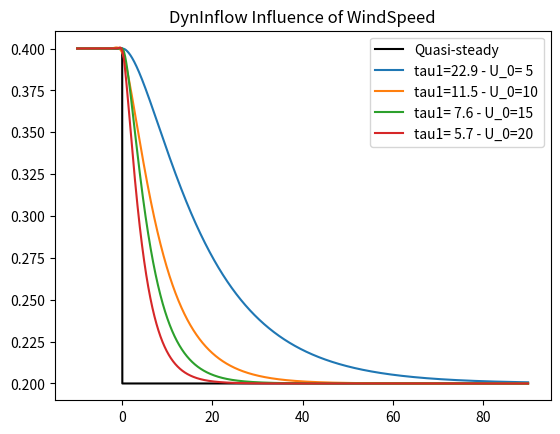
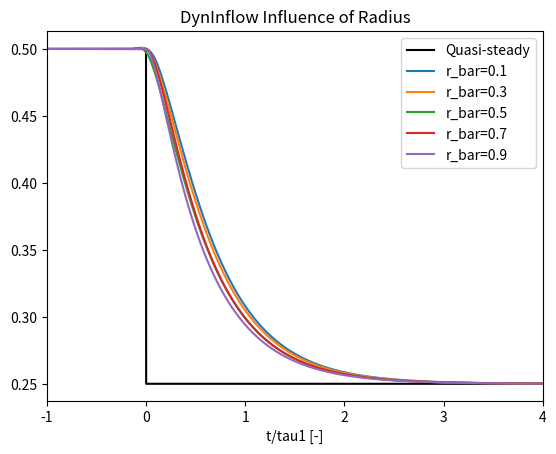
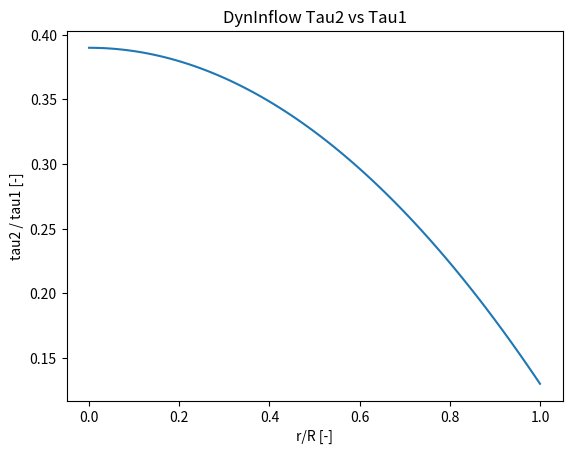
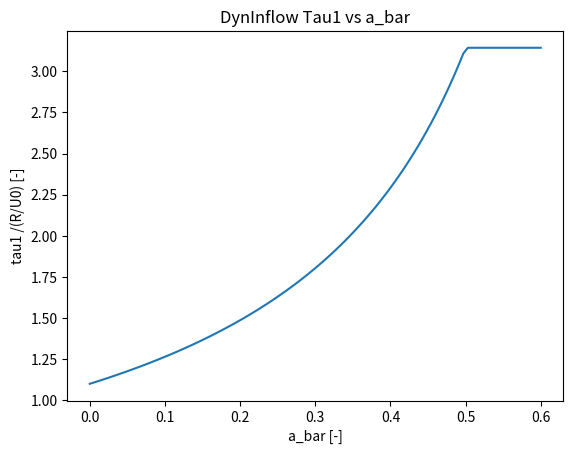
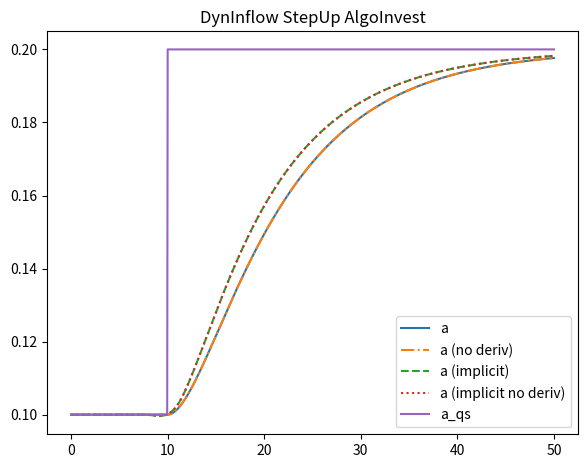
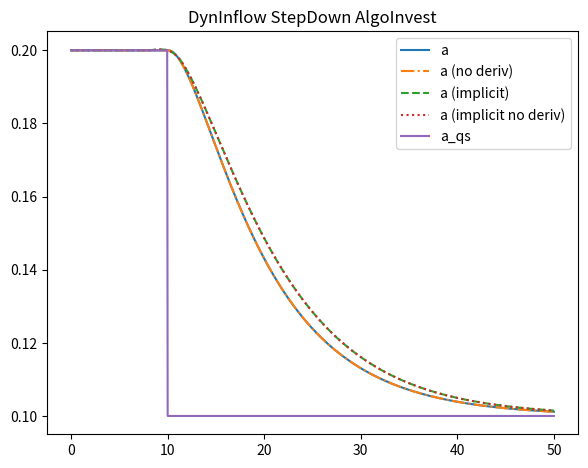
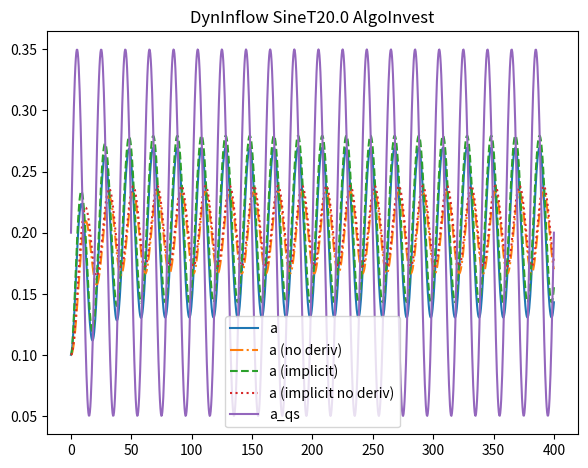
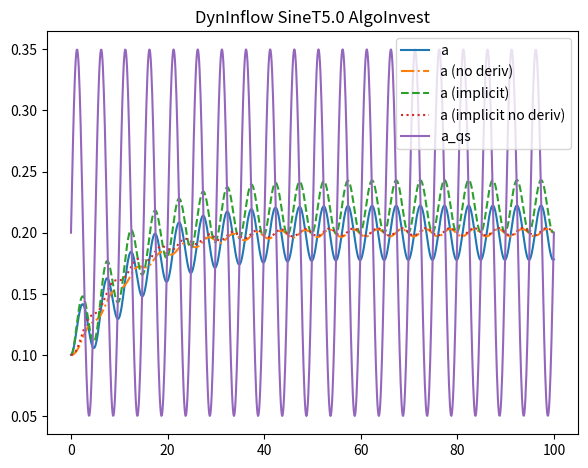
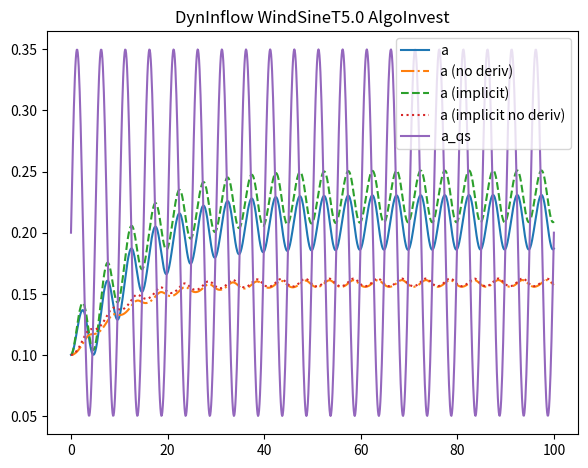

These charts were generated, in order, by the following Python code:
import numpy as np
from scipy.integrate import solve_ivp
import matplotlib.pyplot as plt

# from pybra.figure import *



def tau1_oye(a_bar, R, U0):
    """ """
    return  1.1/( 1-1.3*min(a_bar,0.5) ) * R/U0

def tau1_dbemt(a_bar, R, Un0_disk):
    # We need to extrapolate the radius and disk velocity to the i+1 timestep
    # We will grab the i+1 version of vind,s and the disk averaged induction by using the
    # the already updated states of the BEMT module.
    #bjj: I believe u(1) is at t, which seems inconsistant with this comment
    U0n_disk = min(U0n_disk,0.1)
    return min( 1.1/( 1-1.3*min(a_disk,0.5) ) * R/Un0_disk , 100) # plateau 100s

def tau2_oye(r_bar, tau1):
    return (0.39-0.26*r_bar**2)*tau1


def dynflow_oye_dxdt(t, x, x_qs, a_bar, dx_qs_dt, dtau1_dt, U0, r, R , k=0.6):
    tau1 = tau1_oye(a_bar, R, U0)
    tau2 = tau2_oye(r/R,tau1)

    dtau2_dt = (0.39-0.26*(r/R)**2)* dtau1_dt

    x_dot  = x[1]
    x_ddot = 1/(tau1*tau2)*(-x[0] - (tau1 + tau2 + tau1*dtau2_dt) * x[1] +  x_qs) + k/tau2* dx_qs_dt

    return [x_dot, x_ddot]



def dyninflow_oye_discr(dt, xd_old, u, a_bar, U0, r, R, k=0.6, tau1=None, tau2=None):
    """
    xd0: old discrete states
    u: 
    """
    tau1 = tau1_oye(a_bar, R, U0)
    tau2 = tau2_oye(r/R,tau1)
    # Oye's dynamic inflow model, discrete time integration
    Vdyn_old = xd_old[0]
    Vint_old = xd_old[1]
    Vqs__old = xd_old[3]
    Vqs__new = u[0]
    H        = Vqs__new + k * tau1 * (Vqs__new - Vqs__old) /dt
    Vint_new = H + (Vint_old - H) * exp(-dt/tau1) # intermediate velocity
    Vdyn_new = Vint_new + (Vdyn_old - Vint_new) * exp(-dt/tau2)
    # 
    xd_new[0] = Vdyn_new
    xd_new[1] = Vint_new
    xd_new[2] = Vqs__new



# class DBEMT():
#     class Dummy():
#         pass
#     def __init__(self,dt,r,R,mode,tau1_cst=None)
#         self.p=Dummy()
#         self.x=Dummy()
#         self.o=Dummy()
#         self.m=Dummy()
#         self.p.dt                    = dt
#         self.p.numNodes, self.p.numBlades = r.shape
#         self.p.k_0ye                 = 0.6
#         self.p.tau1_const            = tau1_const
#         self.p.mode = mode
#         self.p.R = R
#         
#         if self.p.mode == 'tauConst':
#             self.p.spanRatio=r/R
#             if tau1_const is None:
#                 raise Exception('Please provide tau1_cst when `mode` is constant')
# 
#         # Initialize the continuous states
#         self.x.vind   = np.zeros((2,p.numNodes, p.numBlades))# This is the axial and tangential induced velocity at node i on blade j
#         self.x.vind_1 = np.zeros((2,p.numNodes, p.numBlades))# This is the axial and tangential induced velocity at node i on blade j
#         self.o.areStatesInitialized = False
#         self.o.tau1 = 0.0
#         self.m.FirstWarn_tau1 = True
# 
# 
#     def UpdateStates(self,u1,u2):
#         #Loose coupling routine for solving for constraint states, integrating continuous states, and updating discrete and other states.
#         #Continuous, constraint, discrete, and other states are updated for t + Interval
#         if self.mode=='tauConst':
#              self.o.tau1 = self.p.tau1_const
#         else:
#              self.o.tau1 = tau1_dbemt(u1.a_disk, self.p.R, u1.Un0_disk)
#         #    if ( .not. OtherState%areStatesInitialized(i,j) ) then
#         #       x%vind_1(1,i,j) = u(1)%vind_s(1)
#         #       x%vind_1(2,i,j) = u(1)%vind_s(2)
#         #       x%vind(1,i,j) = u(1)%vind_s(1)
#         #       x%vind(2,i,j) = u(1)%vind_s(2)
#         #       OtherState%areStatesInitialized(i,j) = .true.
#         #       return
#         #    end if
#         #    if ( p%DBEMT_Mod == DBEMT_tauConst ) then
#         #       spanRatio   = p%spanRatio(i,j)
#         #    else
#         #       spanRatio = u(1)%spanRatio
#         #    end if
#         #    do indx=1,2 !Axial and tangential components.  jmj questions if this should be done for tangential induction.
#         #       ! TODO: Deal with initialization so that we avoid spikes???
#         #       B =  ( u(2)%vind_s(indx) - u(1)%vind_s(indx) ) / p%dt                                              ! Eqn. 1.17c  ! bjj: note that interpOrder will affect this numerical derivative
#         #       A = u(1)%vind_s(indx) + B*p%k_0ye*OtherState%tau1                                                  ! Eqn. 1.17b
#         #       
#         #       C0 = x%vind_1(indx,i,j) - A + B*OtherState%tau1                                                    ! Eqn. 1.21b
#         #       
#         #       x%vind_1(indx,i,j) = C0*exp(-p%dt/OtherState%tau1) + A + B*(p%dt-OtherState%tau1)                  ! Eqn. 1.21a, but this is using p%dt instead of t
#         #       
#         #       k_tau = 0.39 - 0.26*spanRatio**2                                                                   ! Eqn. 1.23b
#         #       tau2 = k_tau*OtherState%tau1                                                                       ! Eqn. 1.7 or Eqn 1.23a
#         #       C0_2 = x%vind(indx,i,j) - C0/(1-k_tau) - A + B*(OtherState%tau1 + tau2)                            ! Eqn. 1.24c 
#         #       x%vind(indx,i,j) = C0_2*exp(-p%dt/tau2) + A + B*(p%dt-OtherState%tau1-tau2) + (C0/(1-k_tau))*exp(-p%dt/OtherState%tau1)  ! Eqn. 1.25
# 
#     def CalcOutput(self):
#         pass
#         #if ( .not. OtherState%areStatesInitialized(i,j) ) :
#         #   y_vind = u%vind_s
#         #else:
#         #   y_vind(:) = x%vind(:,i,j)
# 











def example_astep_WS():
    a_mean = 0.4
    r_bar=0.5
    tstep=10

    U0     = 1
    vt = np.linspace(0,100,10000)
    vU0 = np.arange(5,25,5)
    vR      = [65]
    vR      = [50, 100]
    R      = 50

    fig,ax=plt.subplots(1,1)
    for i,U0 in enumerate(vU0):
        # Inputs for dyna stall 
        fU0        = lambda t: U0
        a_qs      = lambda t: a_mean if t<tstep else a_mean/2
        da_qs_dt  = lambda t: 0
        a_bar     = lambda t: a_mean if t<tstep else a_mean/2
        dtau1_dt  = lambda t: 0
        # Initial value
        y0=[a_qs(0),da_qs_dt(0)] # a, adot
        y0=[a_mean,0] # a, adot
        #y0=[0,0] # a, adot

        tau1 = tau1_oye(a_mean, R, U0)
        tau2 = tau2_oye(r_bar,tau1)
        print('tau1',tau1, 'tau2',tau2,'R/U0',R/U0)

        # regular system
        system = lambda t,x: dynflow_oye_dxdt(t,x, a_qs(t) , a_bar(t), da_qs_dt(t), dtau1_dt(t), fU0(t), r_bar*R, R)
        sol = solve_ivp(system , t_span=[0, max(vt)], y0=y0, t_eval=vt)

        scale=1
        if i==0:
            ax.plot((vt-tstep)/scale,[a_qs(t) for t in vt],'k', label='Quasi-steady')
        ax.plot((vt-tstep)/scale,sol.y[0,:], label='tau1={:4.1f} - U_0={:2.0f}'.format(tau1,U0))
    ax.legend()
    ax.set_title('DynInflow Influence of WindSpeed')



def example_astep_radius():
    a_mean = 0.5
    tstep  = 20
    U0     = 8
    vt     = np.linspace(0,100,10000)
    R      = 50
    vr_bar = np.arange(0.1,1,0.2)

    fig,ax=plt.subplots(1,1)
    for i,r_bar in enumerate(vr_bar):
        # Inputs for dyna stall 
        fU0        = lambda t: U0
        a_qs      = lambda t: a_mean if t<tstep else a_mean/2
        da_qs_dt  = lambda t: 0
        a_bar     = lambda t: a_mean if t<tstep else a_mean/2
        dtau1_dt  = lambda t: 0
        # Initial value
        y0=[a_qs(0),da_qs_dt(0)] # a, adot
        y0=[a_mean,0] # a, adot
        #y0=[0,0] # a, adot

        tau1 = tau1_oye(a_mean, R, U0)
        tau2 = tau2_oye(r_bar,tau1)
        print('tau1',tau1, 'tau2',tau2,'R/U0',R/U0)

        # regular system
        system = lambda t,x: dynflow_oye_dxdt(t,x, a_qs(t) , a_bar(t), da_qs_dt(t), dtau1_dt(t), fU0(t), r_bar*R, R)
        sol = solve_ivp(system , t_span=[0, max(vt)], y0=y0, t_eval=vt)

        scale=tau1
        if i==0:
            ax.plot((vt-tstep)/scale,[a_qs(t) for t in vt],'k', label='Quasi-steady')
        ax.plot((vt-tstep)/scale,sol.y[0,:], label='r_bar={:3.1f}'.format(r_bar))
    ax.set_xlabel('t/tau1 [-]')
    ax.set_xlim([-1,4])
    ax.legend()
    ax.set_title('DynInflow Influence of Radius')

def dyninflow_case(Case='Sine', T=5, U0=10, R=65,r_bar=0.5,a_mean=0.2,a_ampl=0.15,U0_ampl=3):
    # Inputs for dyna stall 
    if Case=='Sine':
        Case='SineT{:.1f}'.format(T)
        omega = 2*np.pi/T
        a_qs      = lambda t: a_mean+a_ampl*np.sin(omega*t)
        da_qs_dt  = lambda t: a_ampl*omega*np.cos(omega*t)
        a_bar     = lambda t: a_mean
        dtau1_dt  = lambda t: 0
        fU0       = lambda t: U0
        dU0_dt    = lambda t: 0
        # Initial value
        y0=[a_mean/2,0] # a, adot
        tmax=20*T
    elif Case=='WindSine': # Both wind and a have sine
        Case='WindSineT{:.1f}'.format(T)
        omega = 2*np.pi/T
        a_qs      = lambda t: a_mean+a_ampl*np.sin(omega*t)
        da_qs_dt  = lambda t: a_ampl*omega*np.cos(omega*t)
        a_bar     = lambda t: a_mean
        dtau1_dt  = lambda t: 0 # TODO TODO
        fU0       = lambda t: U0- U0_ampl*np.sin(omega*t)
        dU0_dt    = lambda t: -U0_ampl*omega*np.cos(omega*t)
        y0=[a_mean/2,0] # a, adot
        tmax=20*T
    elif Case=='StepDown':
        a_qs      = lambda t: a_mean if t<10 else a_mean/2
        da_qs_dt  = lambda t: 0
        a_bar     = lambda t: a_mean if t<10 else a_mean/2
        dtau1_dt  = lambda t: 0
        fU0       = lambda t: U0
        dU0_dt    = lambda t: 0
        # Initial value
        y0=[a_mean,0] # a, adot
        tmax=50
    elif Case=='StepUp':
        a_qs      = lambda t: a_mean/2 if t<10 else a_mean
        da_qs_dt  = lambda t: 0
        a_bar     = lambda t: a_mean/2 if t<10 else a_mean
        dtau1_dt  = lambda t: 0
        fU0       = lambda t: U0
        dU0_dt    = lambda t: 0
        # Initial value
        y0=[a_mean/2,0] # a, adot
        tmax=50
    vt = np.linspace(0,tmax,1000)
    return Case, a_qs, da_qs_dt, a_bar, dtau1_dt, fU0, dU0_dt, vt, y0

def example_algo_investigation(Case='Sine', T=5, U0=10, R=65,r_bar=0.5,a_mean=0.2,a_ampl=0.15,U0_ampl=3):

    Case, a_qs, da_qs_dt, a_bar, dtau1_dt, fU0, dU0_dt, vt, y0 = dyninflow_case(Case, T, U0, R,r_bar,a_mean,a_ampl,U0_ampl)

    tau1 = tau1_oye(a_mean, R, U0)
    tau2 = tau2_oye(r_bar ,tau1)
    print('tau1',tau1, 'tau2',tau2)

    # regular system
    system = lambda t,x: dynflow_oye_dxdt(t, x, a_qs(t) , a_bar(t), da_qs_dt(t), dtau1_dt(t), fU0(t), r_bar*R, R)
    sol = solve_ivp(system , t_span=[0, max(vt)], y0=y0, t_eval=vt)

    # No derivative
    system = lambda t,x: dynflow_oye_dxdt(t, x, a_qs(t) , a_bar(t), 0          , dtau1_dt(t), fU0(t), r_bar*R, R)
    sol_no_deriv = solve_ivp(system , t_span=[0, max(vt)], y0=y0, t_eval=vt)

    # Implicit a_bar
    system = lambda t,x: dynflow_oye_dxdt(t, x, a_qs(t) , x[0]    , da_qs_dt(t), dtau1_dt(t), fU0(t), r_bar*R, R)
    sol_implicit = solve_ivp(system , t_span=[0, max(vt)], y0=y0, t_eval=vt)

    # Implicit a_bar
    system = lambda t,x: dynflow_oye_dxdt(t, x, a_qs(t) , x[0]    ,     0      , dtau1_dt(t), fU0(t), r_bar*R, R)
    sol_implicit_no_deriv = solve_ivp(system , t_span=[0, max(vt)], y0=y0, t_eval=vt)



    fig,ax = plt.subplots(1, 1, sharey=False, figsize=(6.4,4.8)) # (6.4,4.8)
    fig.subplots_adjust(left=0.12, right=0.95, top=0.95, bottom=0.11, hspace=0.20, wspace=0.20)

    ax.plot(vt,sol.y[0,:], label='a')
    ax.plot(vt,sol_no_deriv.y[0,:], '-.',label='a (no deriv)')
    ax.plot(vt,sol_implicit.y[0,:], '--',label='a (implicit)')
    ax.plot(vt,sol_implicit_no_deriv.y[0,:], ':',label='a (implicit no deriv)')
    ax.plot(vt,[a_qs(t) for t in vt], label='a_qs')
#     plt.plot(vt,sol.y[1,:], label='da/dt')
#     plt.plot(vt,da_qs_dt(vt), label='da_qs/dt')
    ax.legend()
    ax.set_title('DynInflow {} AlgoInvest'.format(Case))
    return ax


def example_tau1_abar():

    va_bar = np.linspace(0,0.6,100)
    tau1=[tau1_oye(a_bar, R=1, U0=1) for a_bar in va_bar]

    plt.figure()
    plt.plot(va_bar,tau1)
    plt.xlabel('a_bar [-]')
    plt.ylabel('tau1 /(R/U0) [-]')
    plt.title('DynInflow Tau1 vs a_bar')


def example_tau2_radius():

    vr_bar = np.linspace(0,1,100)
    tau2=tau2_oye(vr_bar,tau1=1)

    plt.figure()
    plt.plot(vr_bar,tau2)
    plt.xlabel('r/R [-]')
    plt.ylabel('tau2 / tau1 [-]')
    plt.title('DynInflow Tau2 vs Tau1')


if __name__=='__main__':

    example_astep_WS()
    example_astep_radius()
    example_tau2_radius()
    example_tau1_abar()
    example_algo_investigation(Case='StepUp'  )
    example_algo_investigation(Case='StepDown')
    example_algo_investigation(Case='Sine',T=20)
    example_algo_investigation(Case='Sine',T=5)
    example_algo_investigation(Case='WindSine',T=5)

#     export2png()



    plt.show()
